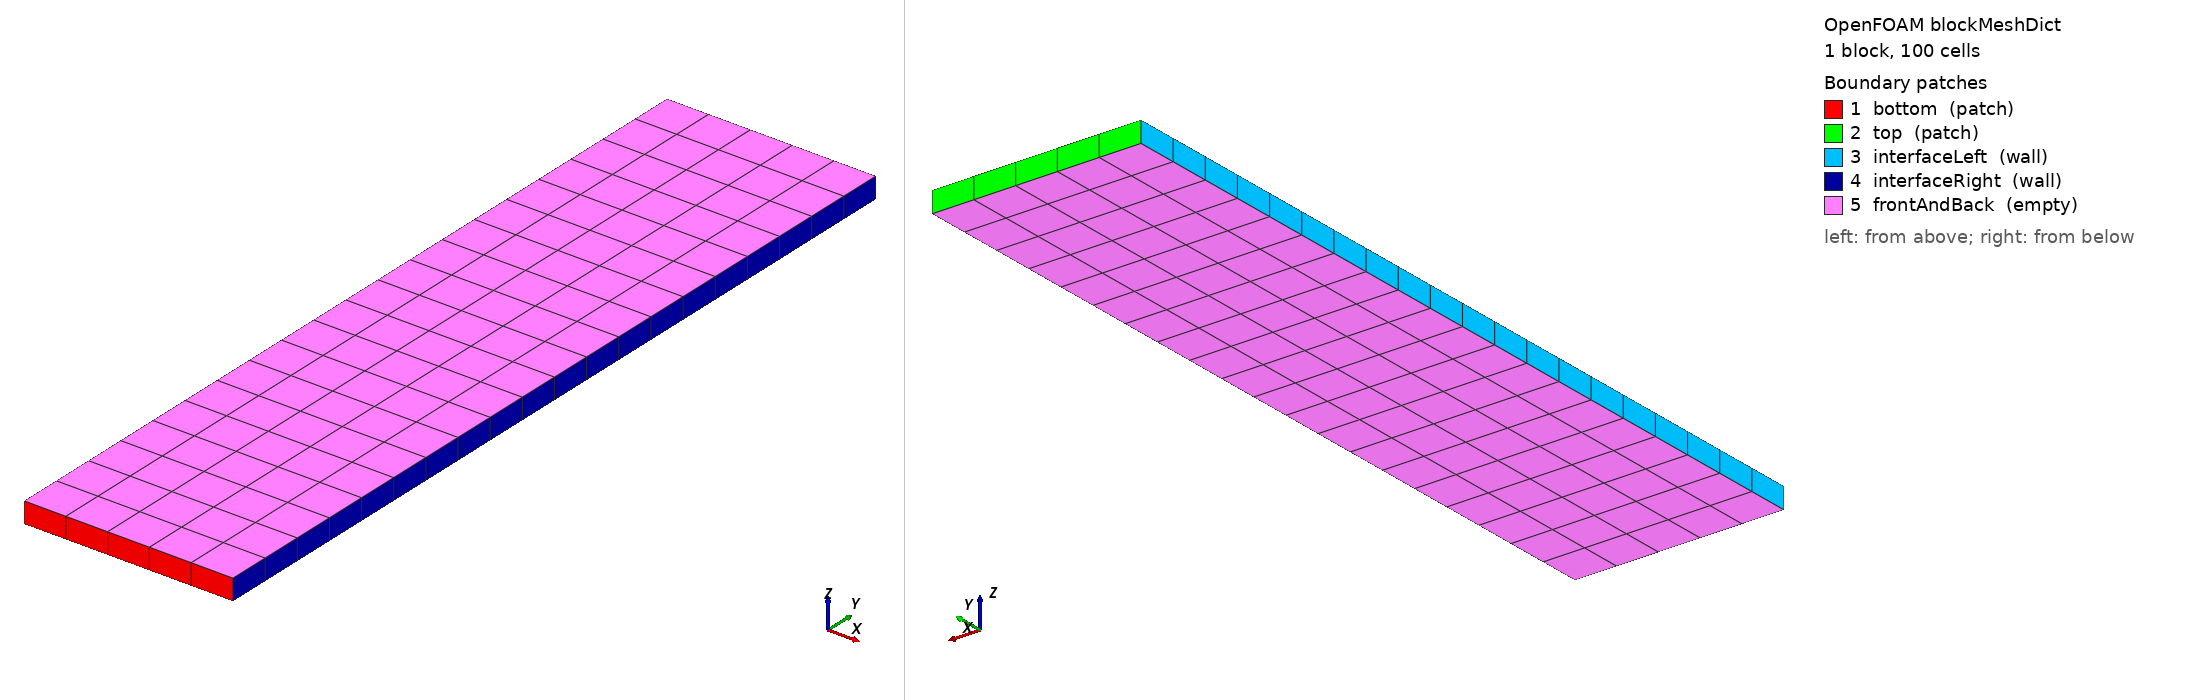

OpenFOAM case: the mesh blockMesh builds from blockMeshDict, 1 block(s), 100 cells. Boundary patches (legend numbers): 1 bottom (patch), 2 top (patch), 3 interfaceLeft (wall), 4 interfaceRight (wall), 5 frontAndBack (empty). Left view from above one corner, right view from below the opposite corner. Boundary conditions: 1 field file(s) under 0/; 5 of 5 drawn patches have an entry in a shipped field file.

=== system/blockMeshDict ===
FoamFile
{
    version     2.0;
    format      ascii;
    class       dictionary;
    object      blockMeshDict;
}

// Solid mesh: elastic barrier (zonula) x=[0.95,1.05], y=[0,0.4], z=[0,0.01]
// Clamped at top (y=0.4) and bottom (y=0).
// interfaceLeft  (x=0.95): faces the vitreous — high-pressure side.
// interfaceRight (x=1.05): faces the anterior chamber — low-pressure side.
// Pressure load from the fluid is applied independently on each face by Allrun.

scale   1;

vertices
(
    (0.95  0    0   )  // 0
    (1.05  0    0   )  // 1
    (1.05  0.4  0   )  // 2
    (0.95  0.4  0   )  // 3
    (0.95  0    0.01)  // 4
    (1.05  0    0.01)  // 5
    (1.05  0.4  0.01)  // 6
    (0.95  0.4  0.01)  // 7
);

blocks
(
    hex (0 1 2 3  4 5 6 7) (5 20 1) simpleGrading (1 1 1)
);

edges
(
);

boundary
(
    bottom
    {
        type patch;
        faces ( (0 1 5 4) );
    }

    top
    {
        type patch;
        faces ( (3 7 6 2) );
    }

    // High-pressure face — vitreous side (x=0.95, outward normal = -x)
    interfaceLeft
    {
        type wall;
        faces ( (0 4 7 3) );
    }

    // Low-pressure face — anterior chamber side (x=1.05, outward normal = +x)
    interfaceRight
    {
        type wall;
        faces ( (2 6 5 1) );
    }

    frontAndBack
    {
        type empty;
        faces
        (
            (0 3 2 1)
            (4 5 6 7)
        );
    }
);


=== 0/D ===
/*--------------------------------*- C++ -*----------------------------------*\
| =========                 |                                                 |
| \\      /  F ield         | OpenFOAM: The Open Source CFD Toolbox           |
|  \\    /   O peration     | Version:  2512                                  |
|   \\  /    A nd           | Website:  www.openfoam.com                      |
|    \\/     M anipulation  |                                                 |
\*---------------------------------------------------------------------------*/
// * * * * * * * * * * * * * * * * * * * * * * * * * * * * * * * * * * * * * //
FoamFile
{
    version         2;
    format          ascii;
    class           volVectorField;
    object          D;
}

dimensions      [ 0 1 0 0 0 0 0 ];

internalField   uniform ( 0 0 0 );

boundaryField
{
    bottom
    {
        type            fixedDisplacement;
        value           uniform ( 0 0 0 );
    }
    top
    {
        type            fixedDisplacement;
        value           uniform ( 0 0 0 );
    }
    interfaceLeft
    {
        type            solidTraction;
        traction        uniform ( 0 0 0 );
        pressure        uniform 376.435;
        value           uniform ( 0 0 0 );
    }
    interfaceRight
    {
        type            solidTraction;
        traction        uniform ( 0 0 0 );
        pressure        uniform 104.873;
        value           uniform ( 0 0 0 );
    }
    frontAndBack
    {
        type            empty;
    }
}


// ************************************************************************* //


Also in the case, not shown: constant/polyMesh/faces (numeric list).
